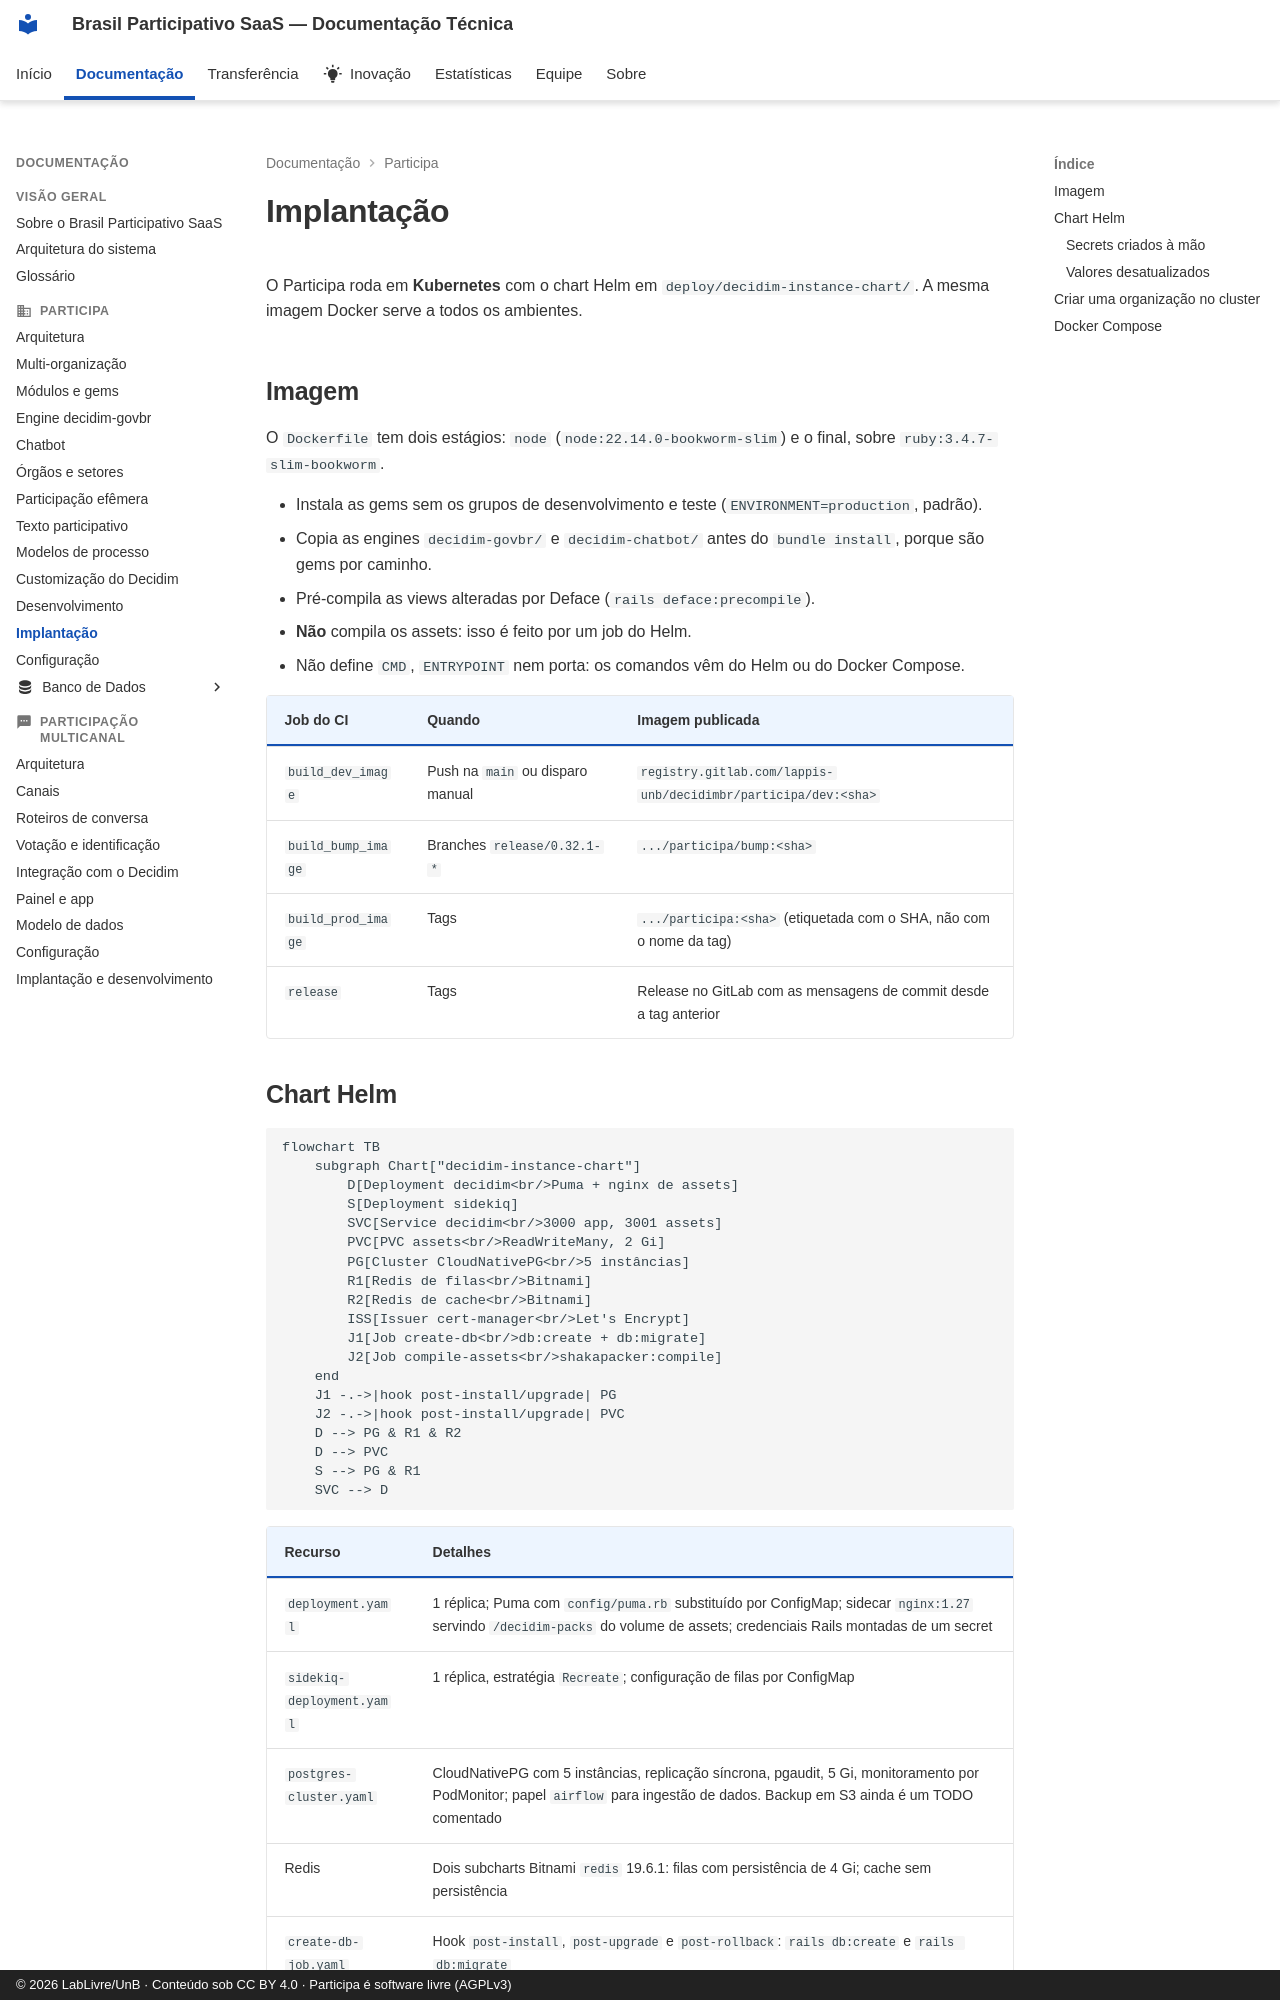

repository: RochaCarla/doc-saas-bp · page: participa/implantacao/index.html · generator: mkdocs · copyright: © 2026 LabLivre/UnB · Conteúdo sob CC BY 4.0 · Participa é software livre (AGPLv3)

# Implantação

O Participa roda em **Kubernetes** com o chart Helm em `deploy/decidim-instance-chart/`. A mesma imagem Docker serve a todos os ambientes.

## Imagem

O `Dockerfile` tem dois estágios: `node` (`node:22.14.0-bookworm-slim`) e o final, sobre `ruby:3.4.7-slim-bookworm`.

- Instala as gems sem os grupos de desenvolvimento e teste (`ENVIRONMENT=production`, padrão).
- Copia as engines `decidim-govbr/` e `decidim-chatbot/` antes do `bundle install`, porque são gems por caminho.
- Pré-compila as views alteradas por Deface (`rails deface:precompile`).
- **Não** compila os assets: isso é feito por um job do Helm.
- Não define `CMD`, `ENTRYPOINT` nem porta: os comandos vêm do Helm ou do Docker Compose.

| Job do CI | Quando | Imagem publicada |
|-----------|--------|------------------|
| `build_dev_image` | Push na `main` ou disparo manual | `registry.gitlab.com/lappis-unb/decidimbr/participa/dev:<sha>` |
| `build_bump_image` | Branches `release/0.32.1-*` | `.../participa/bump:<sha>` |
| `build_prod_image` | Tags | `.../participa:<sha>` (etiquetada com o SHA, não com o nome da tag) |
| `release` | Tags | Release no GitLab com as mensagens de commit desde a tag anterior |
